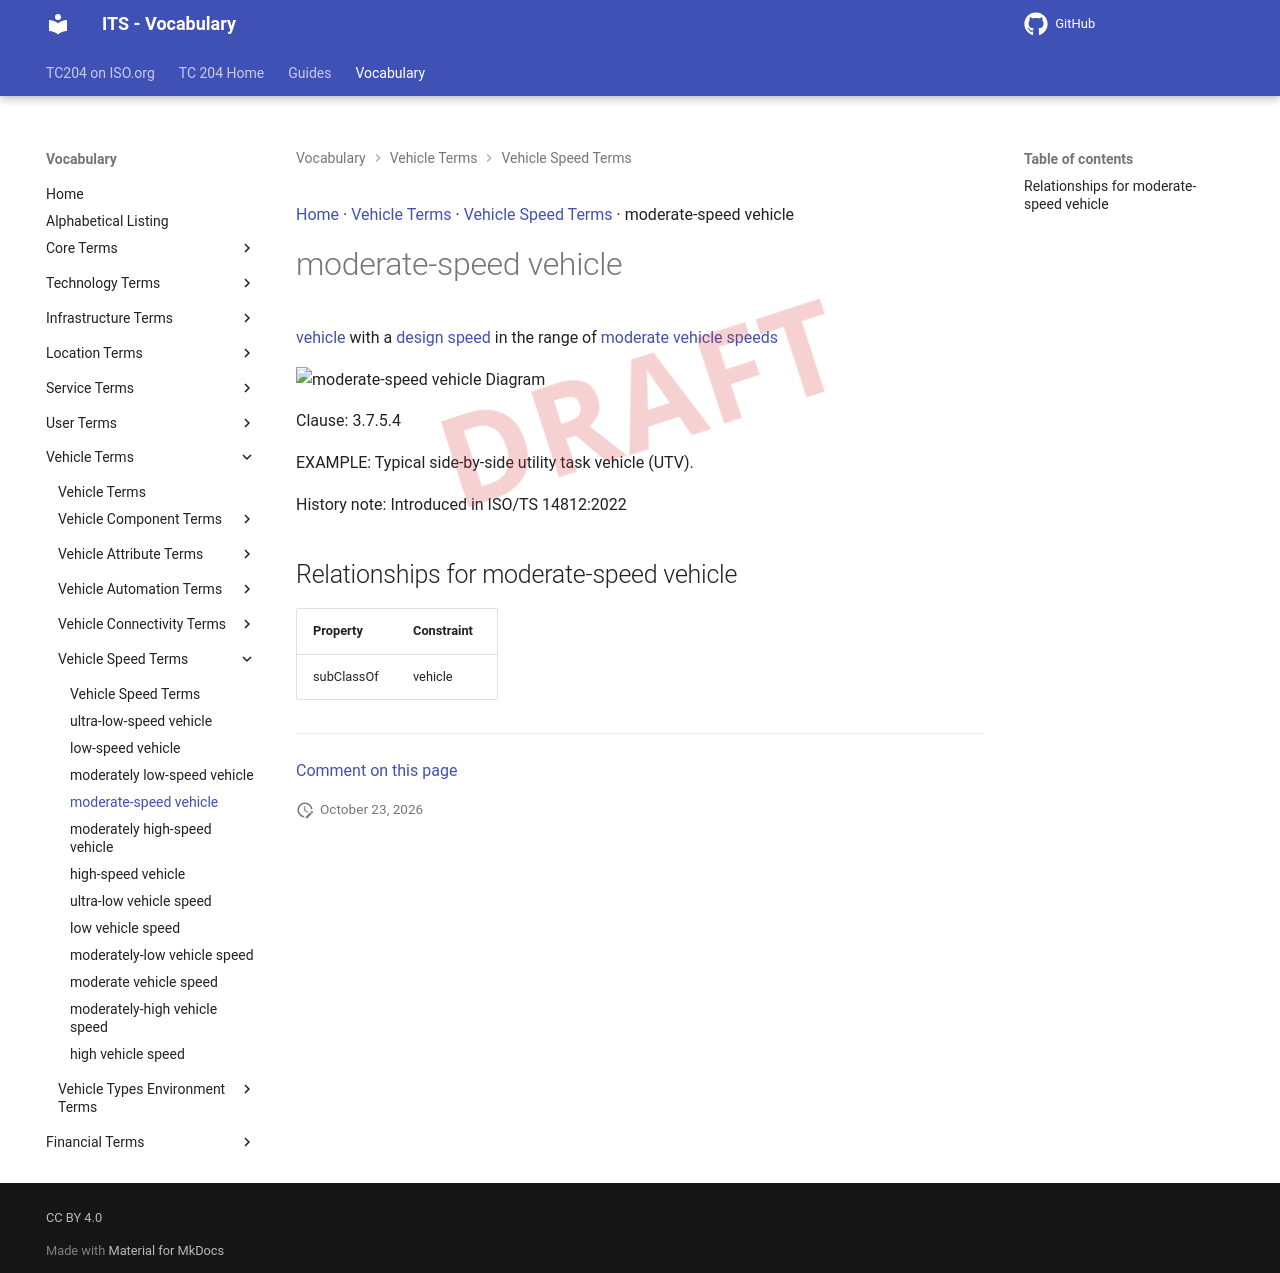

repository: ISO-TC204/iso14812 · page: v1.1.2-alpha.5/terms/moderate-speed vehicle/index.html · generator: mkdocs

[Home](../index.md) · [Vehicle Terms](groups/Vehicle Terms.md) · [Vehicle Speed Terms](patterns/Vehicle Speed Terms.md) · moderate-speed vehicle

# moderate-speed vehicle

<div class="draft4-watermark" aria-hidden="true"></div>

[vehicle](vehicle.md) with a [design speed](design speed.md) in the range of [moderate vehicle speeds](moderate vehicle speed.md)

<object type="image/svg+xml" data="../../diagrams/moderate-speed vehicle.dot.svg">
    <img alt="moderate-speed vehicle Diagram" src="../../diagrams/moderate-speed vehicle.dot.png" /> <!-- Fallback for non-SVG browsers -->
</object>

Clause: 3.7.5.4

EXAMPLE: Typical side-by-side utility task vehicle (UTV).

History note: Introduced in ISO/TS 14812:2022

## Relationships for moderate-speed vehicle

| Property | Constraint |
| --- | --- |
| subClassOf | vehicle |


---

[Comment on this page](https://github.com/ISO-TC204/iso14812/issues/new?template=page-feedback.yml&title=%5BPage+feedback%5D+moderate-speed+vehicle&page-title=moderate-speed+vehicle&page-path=terms%2Fmoderate-speed+vehicle.md)
